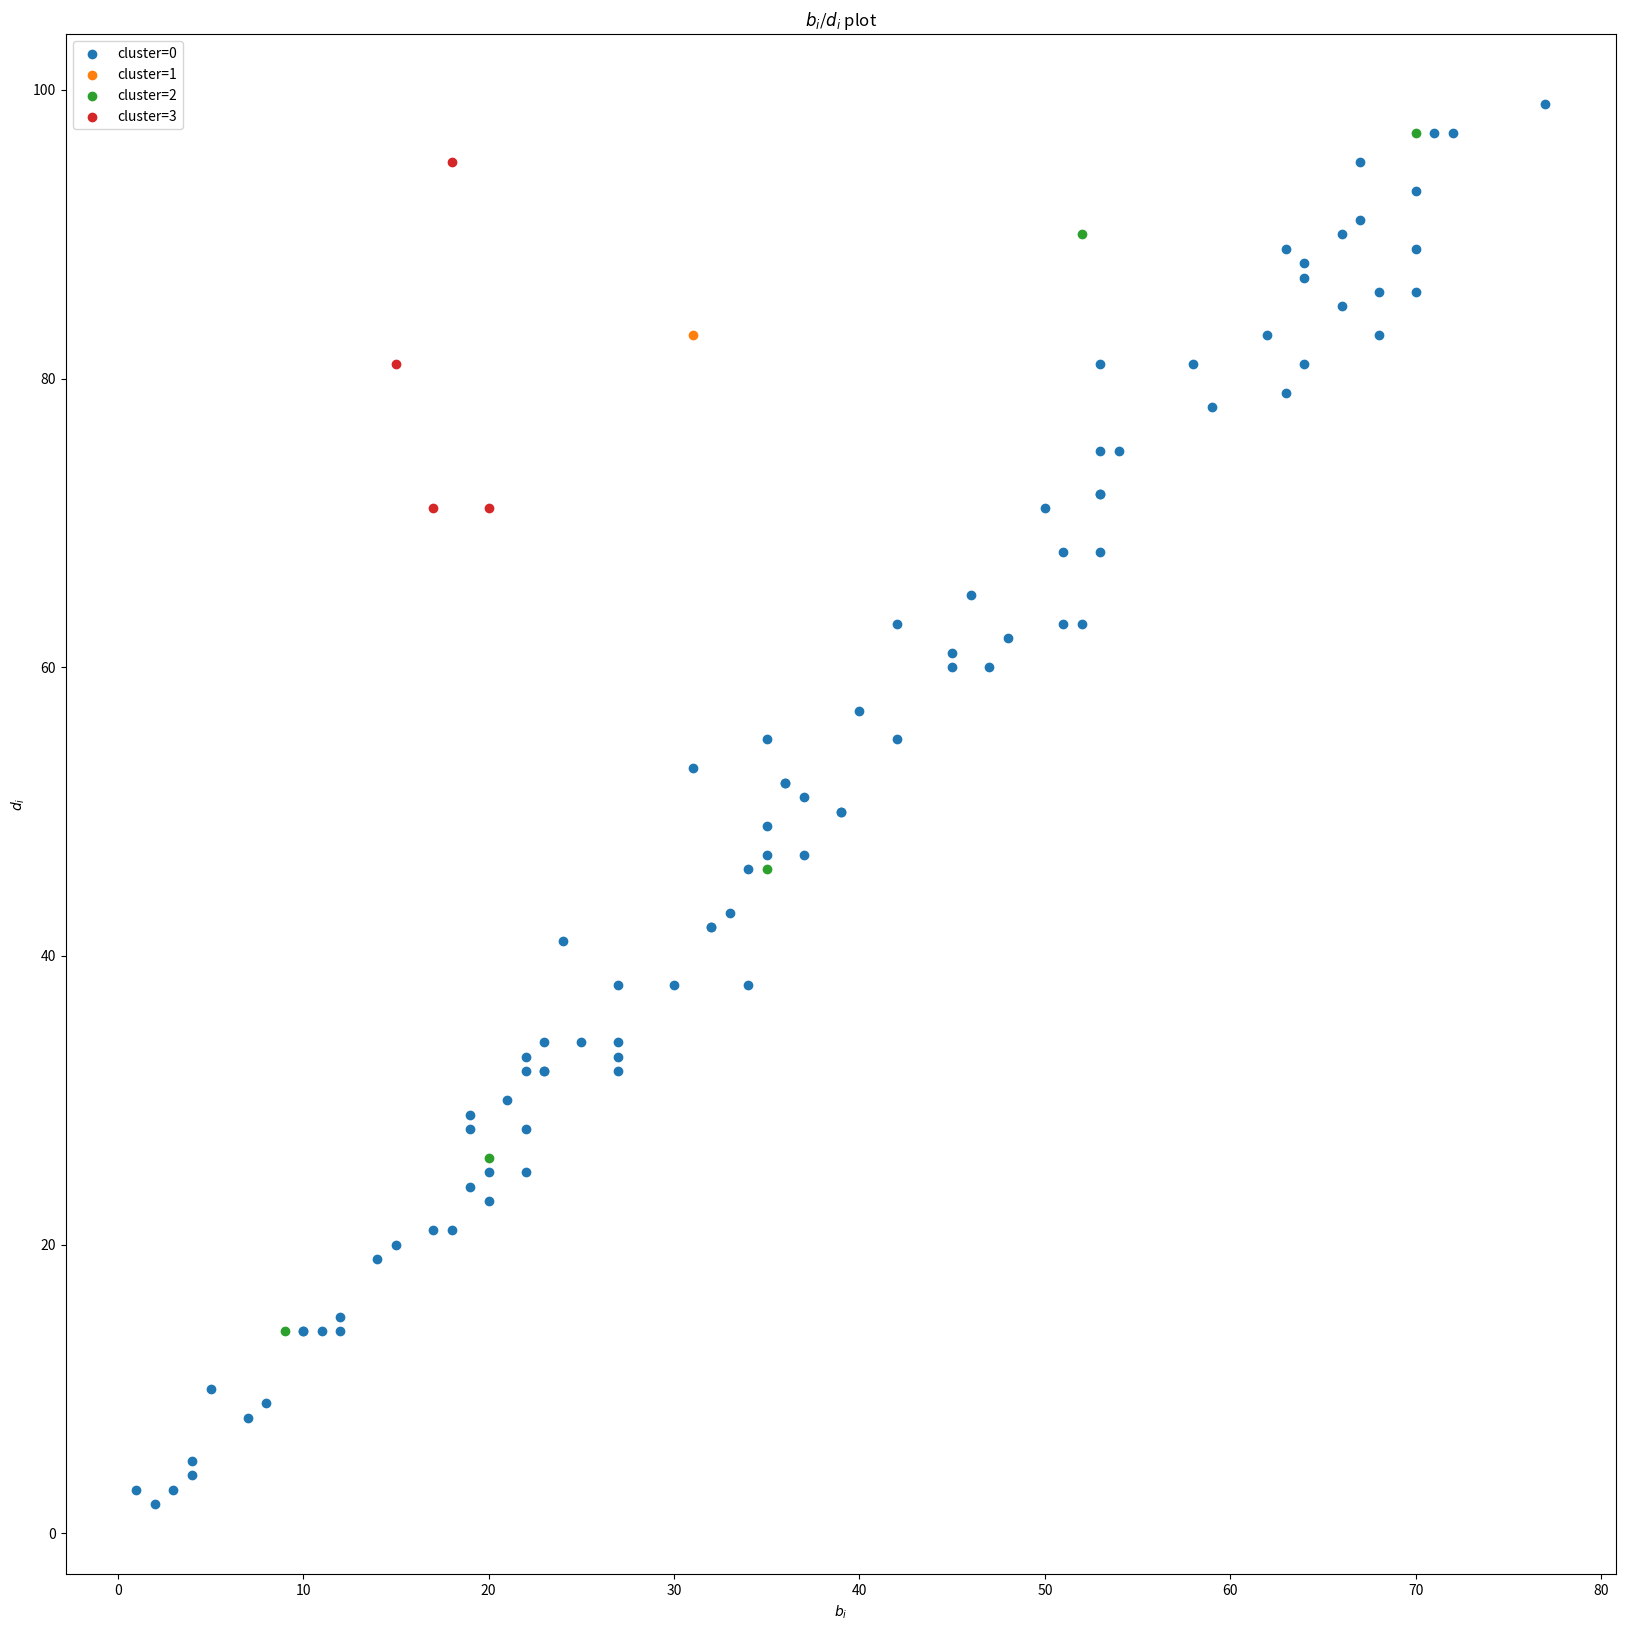

The script that saved this image:
import matplotlib.pyplot as plt
import numpy as np
import pandas as pd
import scipy.stats as st
import scipy as sp

# Option with fixed number of clusters
class GEM:
    
    def __init__(self,alpha,cluster_number=None):
        self.alpha=alpha
        self.beta=[]
        
        self.pi=[]
        self.pi.append(0)
        
        self.cluster_number=cluster_number

        if self.cluster_number is None:
            self._add_stick()
        else:
            for i in range(cluster_number):
                self._add_stick()
        
            
    def _add_stick(self):
        self.beta.append(st.beta.rvs(1,self.alpha))
        self.pi.append( self.beta[-1]*(1-np.sum(self.pi)) )
    
    def _sample_pi(self,u):
        pi_prev = self.pi[0]
        pi_next = self.pi[1]
           
        k = 1
        while True:
            if pi_prev <= u and u < pi_next:
                    # if the random number is in this interval
                    # return the appropriate cluster
                    return k
            else:
                if self.cluster_number is None:
                    # Mode one: Infinite number of clusters
                    # ... otherwise go to next cluster
                    k+=1
                    pi_prev = pi_next
                    # if there are no more clusters in list, generate the next one...
                    if len(self.pi) is k:
                        self._add_stick()
                    #print(len(self.pi))
                    pi_next += self.pi[k]
                else:
                    # Mode two: Finite number of clusters
                    k+=1
                    if k > self.cluster_number: # if the next
                        return self.cluster_number-1
                    pi_prev = pi_next
                    pi_next += self.pi[k]
                    
        
        
    def sample(self,N):
        uni = st.uniform.rvs(size=N)
        return np.array([ self._sample_pi(u) for u in uni])

class DataGenerator:
    
    def __init__(self,alpha,cluster_number=None,max_d=1,fixed_trials=False):
        self.gem = GEM(alpha,cluster_number)
        self.max_d=max_d
        self.fixed_trials = fixed_trials
        
    def generate_data(self,N):
        Z = self.gem.sample(N)
        Z_map = {z:i for i,z in enumerate(set(Z))}
        
        phi = np.random.beta(1,1,len(Z_map))
        
        if self.fixed_trials:
            d = np.array([self.max_d for _ in range(N)])
        else:
            d = np.random.randint(1,self.max_d,size=[N])
            
        b = np.array( [ np.random.binomial(d[n],phi[ Z_map[Z[n]] ]) for n in range(N)] )
        
        return np.squeeze(b),np.squeeze(d),np.squeeze(Z),Z_map,np.squeeze(phi)

alpha = 1
num_of_clusters = 5
max_d = 100
fixed_trials = False 

dg = DataGenerator(alpha,num_of_clusters,max_d=max_d,fixed_trials=fixed_trials)
b,d,Z,Z_map,phi = dg.generate_data(100)

Z = map(lambda Zn : Z_map[Zn], Z)

data = np.array([ [bi,di,zi] for bi,di,zi in zip(b,d,Z) ])

plt.figure(figsize=(20,20))
for c in set(data[:,2]):
    data_c = data[data[:,2] == c]
    plt.scatter(data_c[:,0],data_c[:,1],label='cluster={}'.format(c))
    
plt.xlabel('$b_i$')
plt.ylabel('$d_i$')
plt.title('$b_i$/$d_i$ plot')
plt.legend()
    
plt.show()